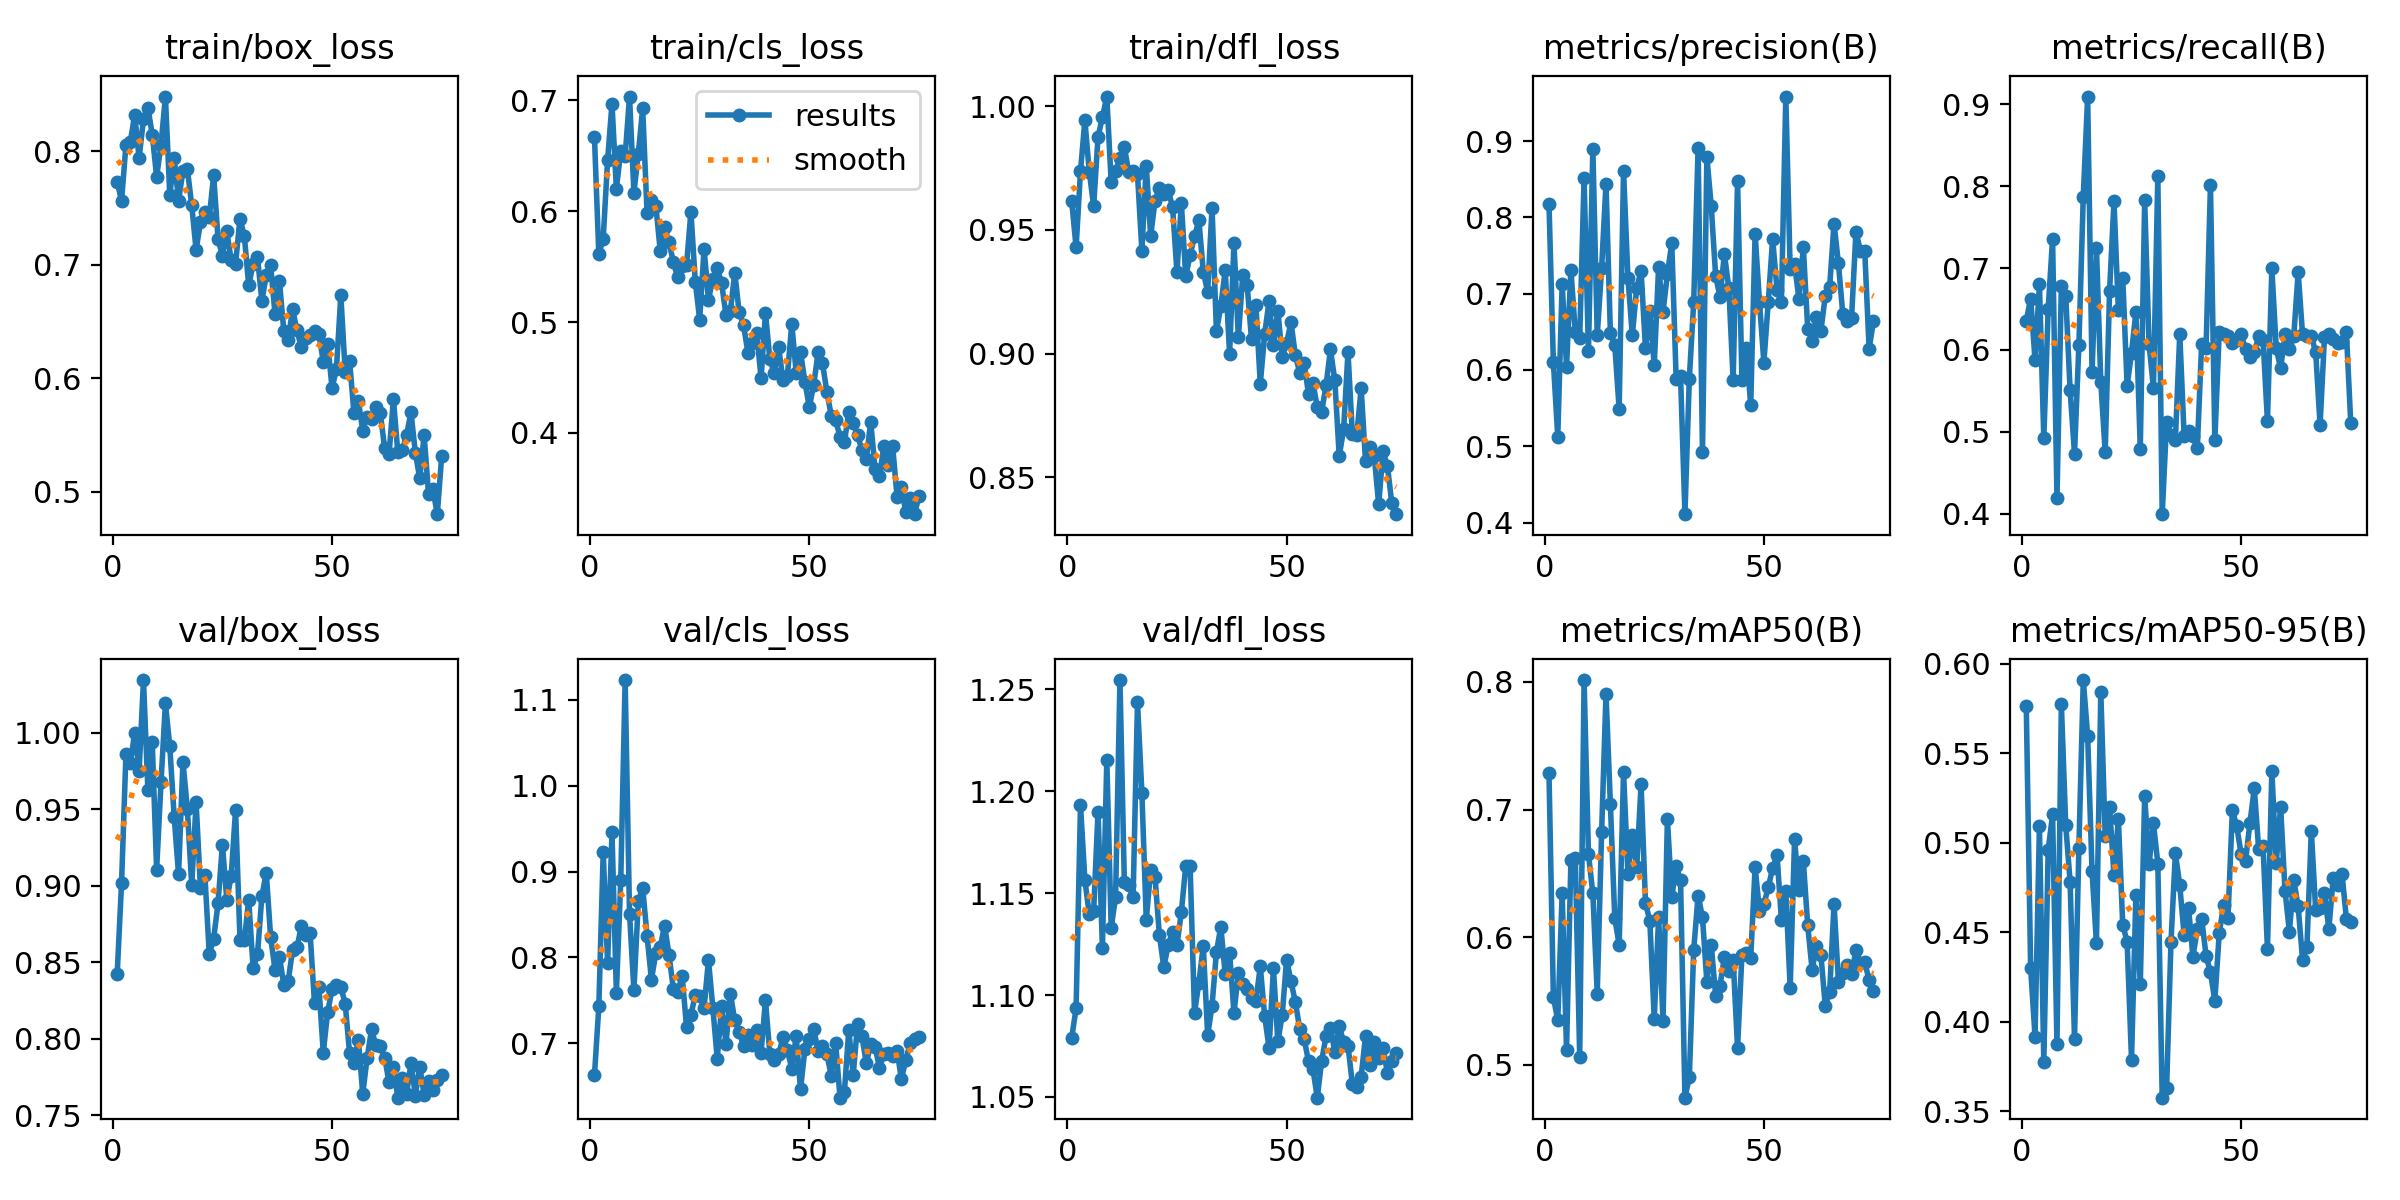

The file beside this chart, header and first rows:
epoch, time, train/box_loss, train/cls_loss, train/dfl_loss, metrics/precision(B), metrics/recall(B), metrics/mAP50(B), metrics/mAP50-95(B), val/box_loss, val/cls_loss, val/dfl_loss, lr/pg0, lr/pg1, lr/pg2
1, 485.5, 0.7731, 0.6671, 0.9615, 0.8178, 0.6359, 0.7283, 0.5764, 0.842, 0.6626, 1.079, 0.0005436, 0.0005436, 0.0005436
2, 1019, 0.7563, 0.561, 0.9429, 0.61, 0.6627, 0.553, 0.4297, 0.9019, 0.7431, 1.094, 0.001085, 0.001085, 0.001085
3, 1475, 0.8054, 0.5753, 0.9737, 0.5127, 0.5873, 0.5347, 0.3916, 0.9861, 0.9224, 1.193, 0.001611, 0.001611, 0.001611
4, 1920, 0.8084, 0.6459, 0.9943, 0.7128, 0.6799, 0.6344, 0.5091, 0.9805, 0.7935, 1.156, 0.001601, 0.001601, 0.001601
5, 2367, 0.8321, 0.6971, 0.9735, 0.6044, 0.4922, 0.5113, 0.3772, 1, 0.9456, 1.14, 0.001579, 0.001579, 0.001579
6, 2813, 0.794, 0.6201, 0.9596, 0.731, 0.6505, 0.6608, 0.496, 0.9751, 0.759, 1.141, 0.001557, 0.001557, 0.001557
7, 3258, 0.8283, 0.6543, 0.9876, 0.6493, 0.7358, 0.6621, 0.5158, 1.035, 0.8897, 1.19, 0.001535, 0.001535, 0.001535
8, 3705, 0.8385, 0.6497, 0.9955, 0.6413, 0.419, 0.5063, 0.3873, 0.9629, 1.123, 1.123, 0.001513, 0.001513, 0.001513
9, 4151, 0.8147, 0.7034, 1.004, 0.8509, 0.6774, 0.8015, 0.5775, 0.9938, 0.8511, 1.215, 0.001491, 0.001491, 0.001491
10, 4593, 0.7774, 0.6168, 0.9692, 0.6247, 0.666, 0.665, 0.5098, 0.9105, 0.7619, 1.133, 0.001469, 0.001469, 0.001469
11, 5035, 0.8057, 0.6517, 0.9737, 0.8901, 0.5505, 0.6342, 0.478, 0.9679, 0.8652, 1.148, 0.001447, 0.001447, 0.001447
12, 5476, 0.8481, 0.6927, 0.9792, 0.6454, 0.4732, 0.5558, 0.3905, 1.019, 0.8813, 1.255, 0.001425, 0.001425, 0.001425
13, 5915, 0.7615, 0.5984, 0.9834, 0.7335, 0.6059, 0.6822, 0.4972, 0.9911, 0.8249, 1.155, 0.001403, 0.001403, 0.001403
14, 6357, 0.794, 0.61, 0.9734, 0.8439, 0.7873, 0.7908, 0.5909, 0.9451, 0.7741, 1.154, 0.001381, 0.001381, 0.001381
15, 6797, 0.7563, 0.6051, 0.9737, 0.6489, 0.9093, 0.7042, 0.5597, 0.9074, 0.8058, 1.148, 0.001359, 0.001359, 0.001359
16, 7239, 0.7827, 0.5643, 0.9726, 0.6324, 0.5729, 0.6149, 0.484, 0.981, 0.8123, 1.244, 0.001337, 0.001337, 0.001337
17, 7680, 0.7847, 0.5854, 0.9416, 0.5489, 0.7249, 0.5939, 0.4438, 0.9505, 0.8369, 1.199, 0.001315, 0.001315, 0.001315
18, 8121, 0.7523, 0.5719, 0.976, 0.8606, 0.5603, 0.7295, 0.5842, 0.9004, 0.8031, 1.137, 0.001293, 0.001293, 0.001293
19, 8563, 0.713, 0.5543, 0.9475, 0.7209, 0.4752, 0.6495, 0.5035, 0.9545, 0.7632, 1.161, 0.001271, 0.001271, 0.001271
20, 9004, 0.7376, 0.5402, 0.9617, 0.6452, 0.6722, 0.6804, 0.5202, 0.8983, 0.7597, 1.158, 0.001249, 0.001249, 0.001249
21, 9445, 0.7462, 0.5505, 0.9671, 0.7073, 0.7812, 0.6546, 0.4818, 0.907, 0.7789, 1.129, 0.001227, 0.001227, 0.001227
22, 9887, 0.7417, 0.5513, 0.9645, 0.7298, 0.6489, 0.7197, 0.5132, 0.8554, 0.7188, 1.114, 0.001205, 0.001205, 0.001205
23, 10328, 0.7788, 0.5997, 0.9661, 0.6283, 0.6876, 0.627, 0.454, 0.8654, 0.733, 1.125, 0.001183, 0.001183, 0.001183
24, 10770, 0.7228, 0.5361, 0.9591, 0.677, 0.5564, 0.6124, 0.4447, 0.8885, 0.7564, 1.131, 0.001161, 0.001161, 0.001161
25, 11211, 0.708, 0.5022, 0.9329, 0.6062, 0.5964, 0.5359, 0.3787, 0.927, 0.7549, 1.124, 0.001139, 0.001139, 0.001139
26, 11652, 0.7294, 0.5662, 0.9608, 0.7349, 0.6462, 0.6158, 0.4707, 0.8909, 0.7416, 1.141, 0.001117, 0.001117, 0.001117
27, 12092, 0.7042, 0.5202, 0.9312, 0.6761, 0.4793, 0.5342, 0.4209, 0.9063, 0.797, 1.163, 0.001095, 0.001095, 0.001095
28, 12534, 0.7007, 0.5389, 0.9398, 0.7255, 0.7826, 0.6928, 0.526, 0.9496, 0.7414, 1.163, 0.001073, 0.001073, 0.001073
29, 12975, 0.7406, 0.5488, 0.9473, 0.7663, 0.6072, 0.6317, 0.488, 0.8649, 0.6821, 1.091, 0.001051, 0.001051, 0.001051
30, 13417, 0.7254, 0.535, 0.9539, 0.5879, 0.5537, 0.6553, 0.5108, 0.8642, 0.7433, 1.106, 0.001029, 0.001029, 0.001029
31, 13858, 0.6818, 0.506, 0.933, 0.5917, 0.8118, 0.6445, 0.4884, 0.8909, 0.6995, 1.124, 0.001007, 0.001007, 0.001007
32, 14299, 0.7008, 0.51, 0.925, 0.4109, 0.3995, 0.4741, 0.3574, 0.8464, 0.7578, 1.08, 0.0009849, 0.0009849, 0.0009849
33, 14740, 0.7067, 0.5444, 0.9589, 0.5886, 0.5118, 0.4903, 0.3628, 0.8554, 0.7267, 1.095, 0.0009629, 0.0009629, 0.0009629
34, 15181, 0.668, 0.5088, 0.9091, 0.6887, 0.4963, 0.5899, 0.4445, 0.8933, 0.7132, 1.121, 0.0009409, 0.0009409, 0.0009409
35, 15623, 0.691, 0.4973, 0.919, 0.8905, 0.4897, 0.6326, 0.4941, 0.9085, 0.6972, 1.134, 0.0009189, 0.0009189, 0.0009189
36, 16064, 0.6997, 0.4722, 0.9338, 0.492, 0.6194, 0.6156, 0.4763, 0.8662, 0.7102, 1.11, 0.0008968, 0.0008968, 0.0008968
37, 16506, 0.6563, 0.481, 0.8998, 0.8788, 0.4952, 0.5647, 0.4482, 0.8449, 0.6976, 1.121, 0.0008748, 0.0008748, 0.0008748
38, 16947, 0.686, 0.4901, 0.9446, 0.8147, 0.5013, 0.5938, 0.4638, 0.8537, 0.7159, 1.091, 0.0008528, 0.0008528, 0.0008528
39, 17388, 0.6415, 0.4493, 0.9065, 0.7233, 0.4944, 0.5541, 0.4363, 0.8353, 0.6892, 1.111, 0.0008308, 0.0008308, 0.0008308
40, 17829, 0.6338, 0.5083, 0.9318, 0.6955, 0.4799, 0.5619, 0.4516, 0.8376, 0.7501, 1.105, 0.0008088, 0.0008088, 0.0008088
41, 18270, 0.6608, 0.4664, 0.9278, 0.752, 0.6078, 0.5845, 0.4574, 0.8582, 0.6873, 1.103, 0.0007868, 0.0007868, 0.0007868
42, 18712, 0.6422, 0.4544, 0.9057, 0.7077, 0.6019, 0.5733, 0.4369, 0.8597, 0.6807, 1.099, 0.0007648, 0.0007648, 0.0007648
43, 19153, 0.6274, 0.4772, 0.9197, 0.5868, 0.8015, 0.582, 0.4275, 0.8736, 0.6871, 1.097, 0.0007428, 0.0007428, 0.0007428
44, 19594, 0.6355, 0.4473, 0.8877, 0.848, 0.4897, 0.513, 0.4116, 0.8679, 0.7069, 1.114, 0.0007208, 0.0007208, 0.0007208
45, 20036, 0.6383, 0.4514, 0.908, 0.5865, 0.6216, 0.5861, 0.4493, 0.8689, 0.6922, 1.09, 0.0006988, 0.0006988, 0.0006988
46, 20478, 0.642, 0.4985, 0.9211, 0.6289, 0.6191, 0.5872, 0.4651, 0.8232, 0.6705, 1.074, 0.0006768, 0.0006768, 0.0006768
47, 20919, 0.6391, 0.4543, 0.9033, 0.5534, 0.6167, 0.5833, 0.4579, 0.8339, 0.7085, 1.113, 0.0006548, 0.0006548, 0.0006548
48, 21360, 0.6146, 0.4729, 0.9174, 0.7786, 0.6087, 0.655, 0.5182, 0.7908, 0.6464, 1.077, 0.0006328, 0.0006328, 0.0006328
49, 21801, 0.6305, 0.4458, 0.8986, 0.6893, 0.6117, 0.6204, 0.5091, 0.8175, 0.6936, 1.09, 0.0006108, 0.0006108, 0.0006108
50, 22242, 0.5914, 0.4233, 0.9043, 0.6096, 0.6191, 0.6257, 0.4937, 0.8323, 0.7053, 1.117, 0.0005888, 0.0005888, 0.0005888
51, 22684, 0.608, 0.4433, 0.9127, 0.6892, 0.6006, 0.639, 0.4897, 0.8349, 0.7168, 1.107, 0.0005668, 0.0005668, 0.0005668
52, 23125, 0.6731, 0.4725, 0.8992, 0.7719, 0.5916, 0.6541, 0.511, 0.8339, 0.6908, 1.097, 0.0005448, 0.0005448, 0.0005448
53, 23566, 0.6059, 0.4629, 0.8922, 0.7049, 0.5971, 0.6642, 0.5304, 0.8229, 0.6972, 1.083, 0.0005228, 0.0005228, 0.0005228
54, 24008, 0.6153, 0.4371, 0.8964, 0.6888, 0.6167, 0.6134, 0.4962, 0.7905, 0.6874, 1.078, 0.0005008, 0.0005008, 0.0005008
55, 24449, 0.5692, 0.4155, 0.8835, 0.9583, 0.6118, 0.6364, 0.4981, 0.7842, 0.6624, 1.067, 0.0004788, 0.0004788, 0.0004788
56, 24890, 0.5803, 0.4113, 0.8881, 0.7319, 0.5128, 0.5599, 0.4405, 0.7992, 0.7006, 1.064, 0.0004568, 0.0004568, 0.0004568
57, 25331, 0.5539, 0.3967, 0.8783, 0.7389, 0.6995, 0.6766, 0.5401, 0.764, 0.6367, 1.05, 0.0004348, 0.0004348, 0.0004348
58, 25773, 0.5661, 0.3914, 0.8765, 0.6924, 0.6021, 0.6368, 0.4885, 0.7873, 0.6436, 1.068, 0.0004127, 0.0004127, 0.0004127
59, 26214, 0.5641, 0.4188, 0.8872, 0.7609, 0.5775, 0.6596, 0.5201, 0.806, 0.7157, 1.08, 0.0003907, 0.0003907, 0.0003907
60, 26656, 0.5745, 0.4087, 0.9016, 0.6536, 0.6191, 0.6091, 0.4733, 0.7957, 0.6626, 1.084, 0.0003687, 0.0003687, 0.0003687
... 15 more rows
